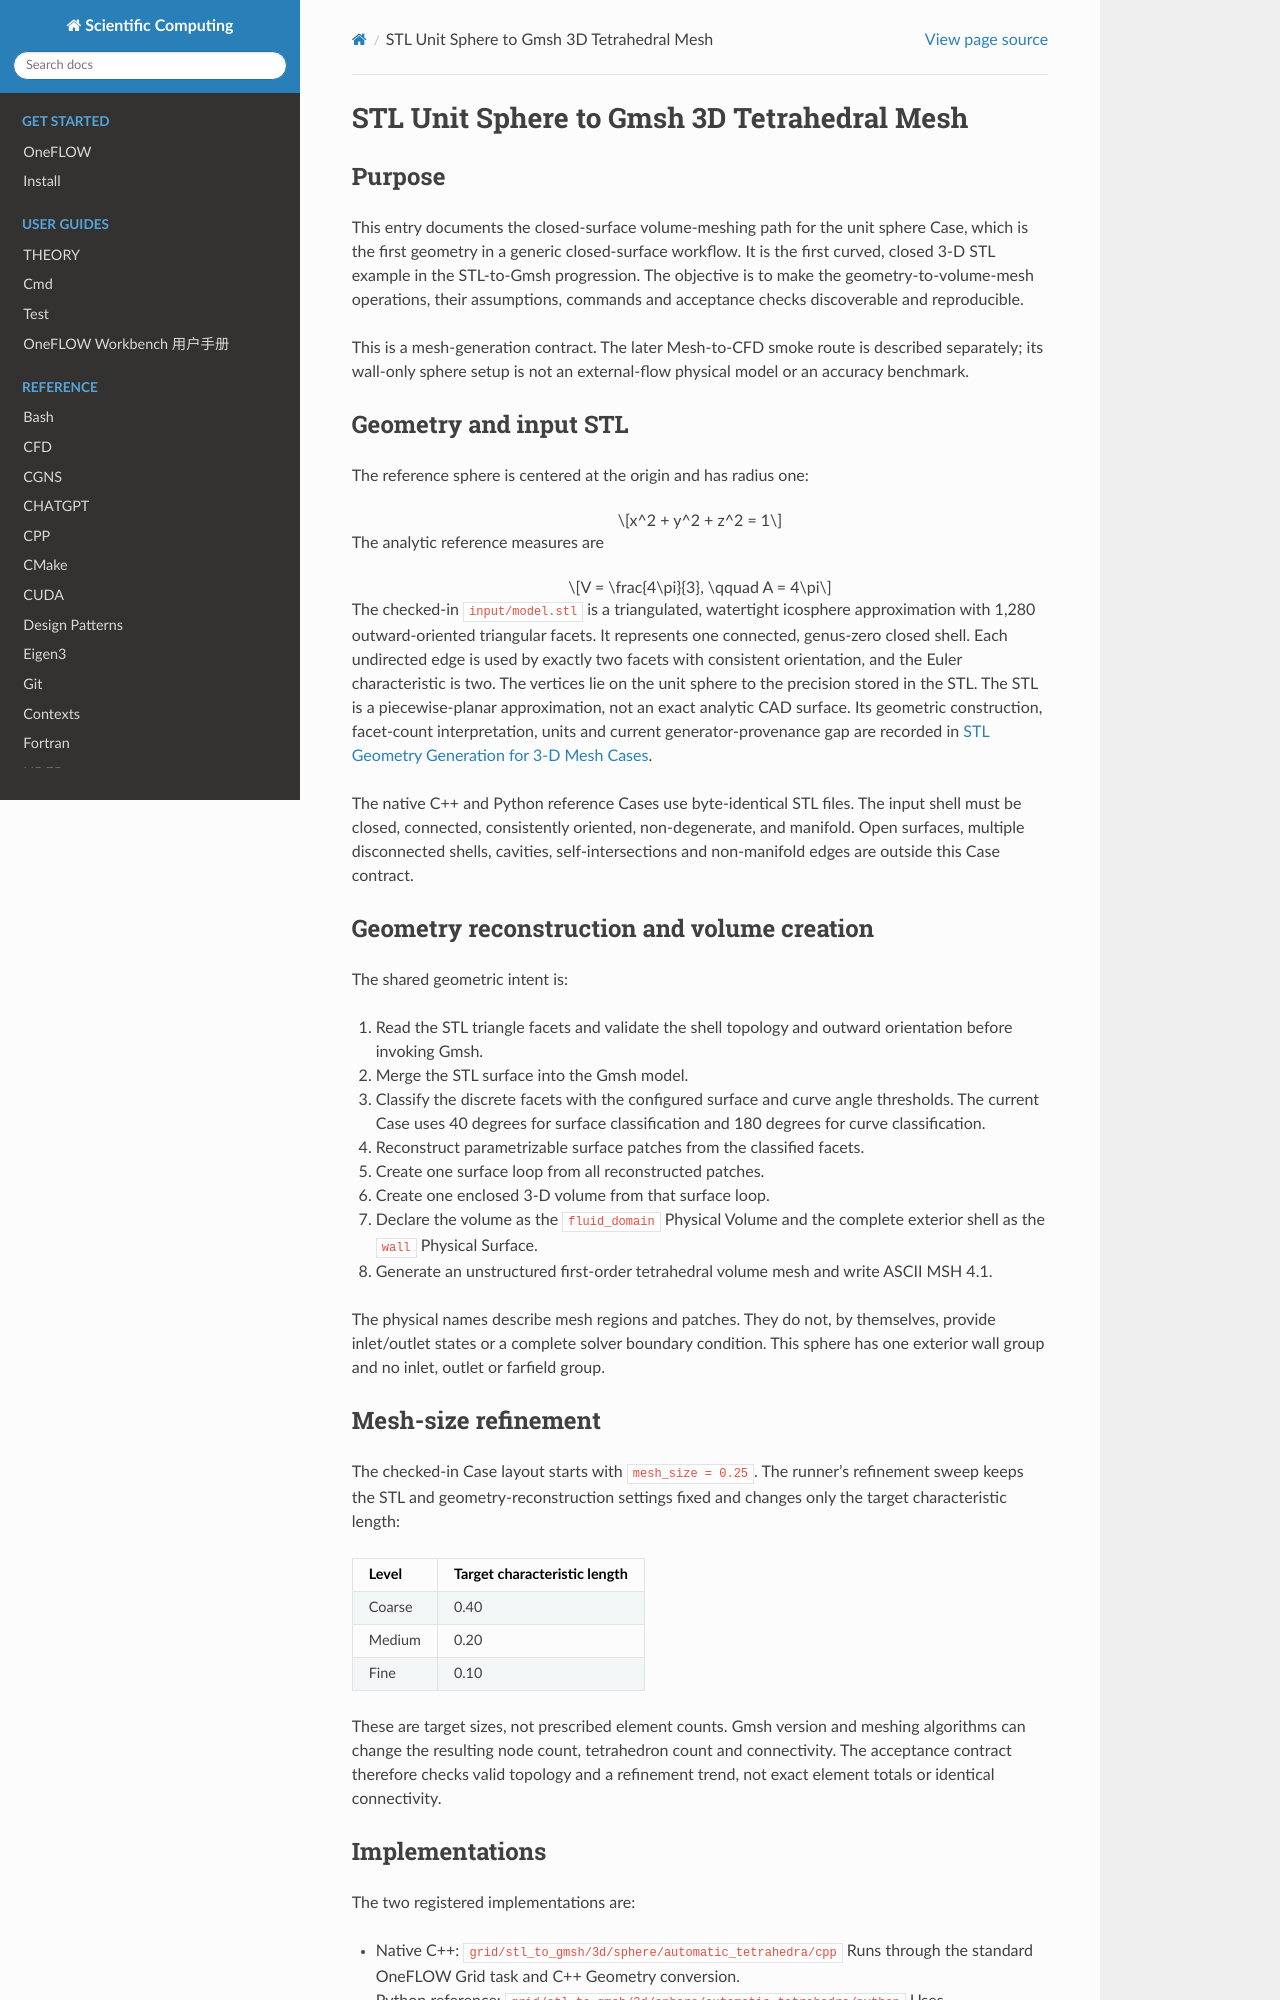

repository: eric2003/OneFLOW · page: stl_to_gmsh_sphere.html · generator: sphinx

STL Unit Sphere to Gmsh 3D Tetrahedral Mesh
===============================================

Purpose
-------

This entry documents the closed-surface volume-meshing path for the unit
sphere Case, which is the first geometry in a generic closed-surface workflow. It is the first curved, closed 3-D STL example in the STL-to-Gmsh
progression. The objective is to make the geometry-to-volume-mesh operations,
their assumptions, commands and acceptance checks discoverable and
reproducible.

This is a mesh-generation contract. The later Mesh-to-CFD smoke route is
described separately; its wall-only sphere setup is not an external-flow
physical model or an accuracy benchmark.

Geometry and input STL
----------------------

The reference sphere is centered at the origin and has radius one:

.. math::

   x^2 + y^2 + z^2 = 1

The analytic reference measures are

.. math::

   V = \frac{4\pi}{3}, \qquad A = 4\pi

The checked-in ``input/model.stl`` is a triangulated, watertight icosphere
approximation with 1,280 outward-oriented triangular facets. It represents
one connected, genus-zero closed shell. Each undirected edge is used by
exactly two facets with consistent orientation, and the Euler characteristic
is two. The vertices lie on the unit sphere to the precision stored in the
STL. The STL is a piecewise-planar approximation, not an exact analytic CAD
surface. Its geometric construction, facet-count interpretation, units and
current generator-provenance gap are recorded in
:doc:`stl_geometry_generation`.

The native C++ and Python reference Cases use byte-identical STL files. The
input shell must be closed, connected, consistently oriented, non-degenerate,
and manifold. Open surfaces, multiple disconnected shells, cavities,
self-intersections and non-manifold edges are outside this Case contract.

Geometry reconstruction and volume creation
-------------------------------------------

The shared geometric intent is:

1. Read the STL triangle facets and validate the shell topology and outward
   orientation before invoking Gmsh.
2. Merge the STL surface into the Gmsh model.
3. Classify the discrete facets with the configured surface and curve angle
   thresholds. The current Case uses 40 degrees for surface classification
   and 180 degrees for curve classification.
4. Reconstruct parametrizable surface patches from the classified facets.
5. Create one surface loop from all reconstructed patches.
6. Create one enclosed 3-D volume from that surface loop.
7. Declare the volume as the ``fluid_domain`` Physical Volume and the
   complete exterior shell as the ``wall`` Physical Surface.
8. Generate an unstructured first-order tetrahedral volume mesh and write
   ASCII MSH 4.1.

The physical names describe mesh regions and patches. They do not, by
themselves, provide inlet/outlet states or a complete solver boundary
condition. This sphere has one exterior wall group and no inlet, outlet or
farfield group.

Mesh-size refinement
--------------------

The checked-in Case layout starts with ``mesh_size = 0.25``. The runner's
refinement sweep keeps the STL and geometry-reconstruction settings fixed and
changes only the target characteristic length:

.. list-table::
   :header-rows: 1

   * - Level
     - Target characteristic length
   * - Coarse
     - 0.40
   * - Medium
     - 0.20
   * - Fine
     - 0.10

These are target sizes, not prescribed element counts. Gmsh version and
meshing algorithms can change the resulting node count, tetrahedron count
and connectivity. The acceptance contract therefore checks valid topology
and a refinement trend, not exact element totals or identical connectivity.

Implementations
---------------

The two registered implementations are:

* Native C++:
  ``grid/stl_to_gmsh/3d/sphere/automatic_tetrahedra/cpp``
  Runs through the standard OneFLOW Grid task and C++ Geometry conversion.
* Python reference:
  ``grid/stl_to_gmsh/3d/sphere/automatic_tetrahedra/python``
  Uses ``grid/stl_to_gmsh/converter.py`` and the shared STL surface
  utilities. It is an independent reference implementation, not a replacement
  for the native C++ path.

Both implementations consume the same STL and equivalent layout settings.
The expected mesh artifact is ``results/sphere_automatic_tetrahedra.msh``,
with a companion ``.stl-to-gmsh-report.json`` validation report.
